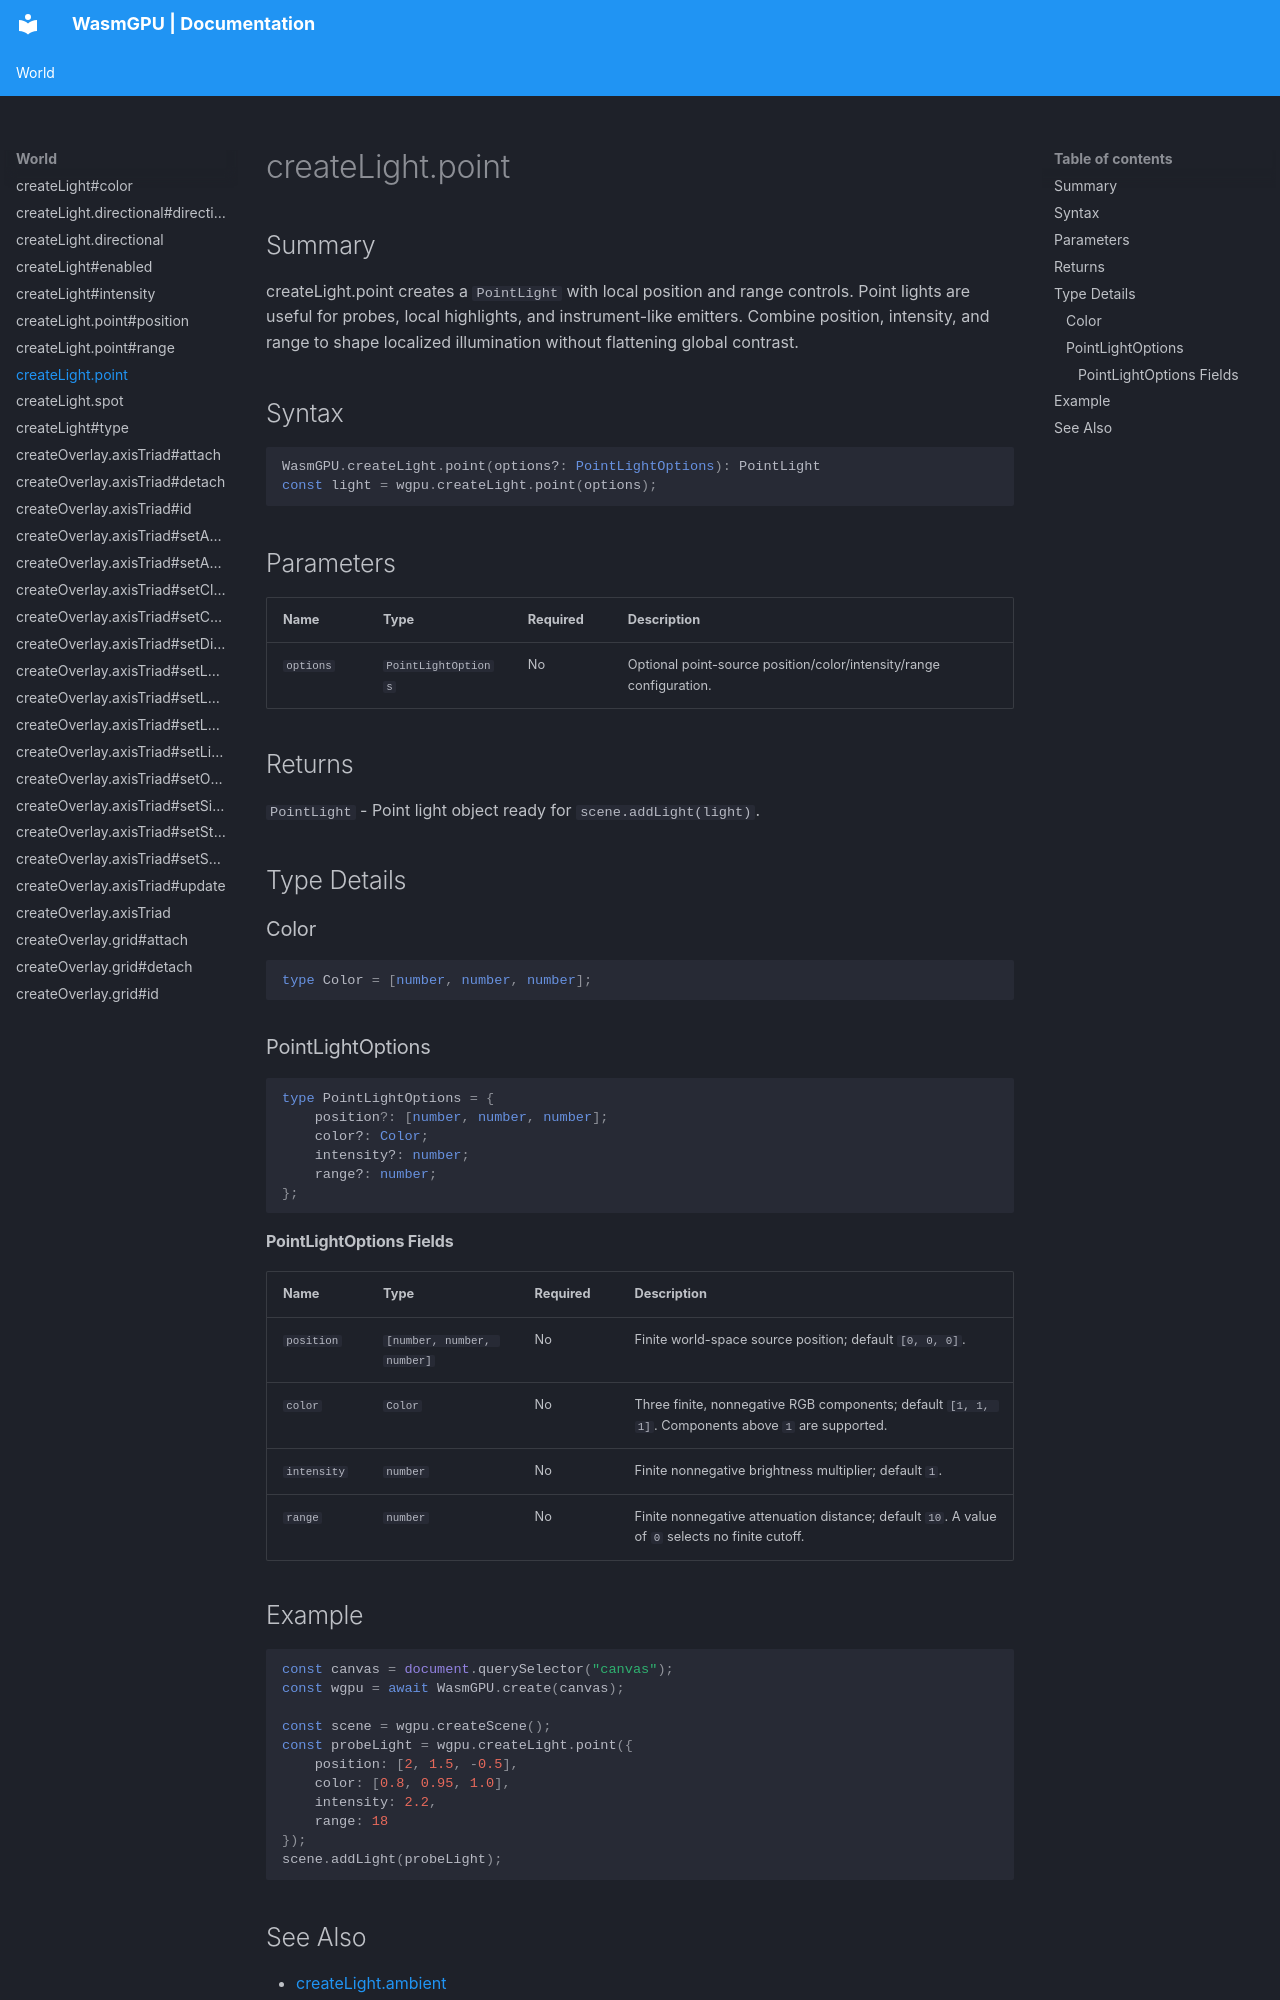

repository: Zushah/WasmGPU · page: world/createlight-point/index.html · generator: mkdocs

# createLight.point

## Summary
createLight.point creates a `PointLight` with local position and range controls. Point lights are useful for probes, local highlights, and instrument-like emitters. Combine position, intensity, and range to shape localized illumination without flattening global contrast.

## Syntax
```ts
WasmGPU.createLight.point(options?: PointLightOptions): PointLight
const light = wgpu.createLight.point(options);
```

## Parameters
| Name | Type | Required | Description |
| --- | --- | --- | --- |
| `options` | `PointLightOptions` | No | Optional point-source position/color/intensity/range configuration. |

## Returns
`PointLight` - Point light object ready for `scene.addLight(light)`.

## Type Details
### Color

```ts
type Color = [number, number, number];
```

### PointLightOptions

```ts
type PointLightOptions = {
    position?: [number, number, number];
    color?: Color;
    intensity?: number;
    range?: number;
};
```

#### PointLightOptions Fields
| Name | Type | Required | Description |
| --- | --- | --- | --- |
| `position` | `[number, number, number]` | No | Finite world-space source position; default `[0, 0, 0]`. |
| `color` | `Color` | No | Three finite, nonnegative RGB components; default `[1, 1, 1]`. Components above `1` are supported. |
| `intensity` | `number` | No | Finite nonnegative brightness multiplier; default `1`. |
| `range` | `number` | No | Finite nonnegative attenuation distance; default `10`. A value of `0` selects no finite cutoff. |

## Example
```js
const canvas = document.querySelector("canvas");
const wgpu = await WasmGPU.create(canvas);

const scene = wgpu.createScene();
const probeLight = wgpu.createLight.point({
    position: [2, 1.5, -0.5],
    color: [0.8, 0.95, 1.0],
    intensity: 2.2,
    range: 18
});
scene.addLight(probeLight);
```
